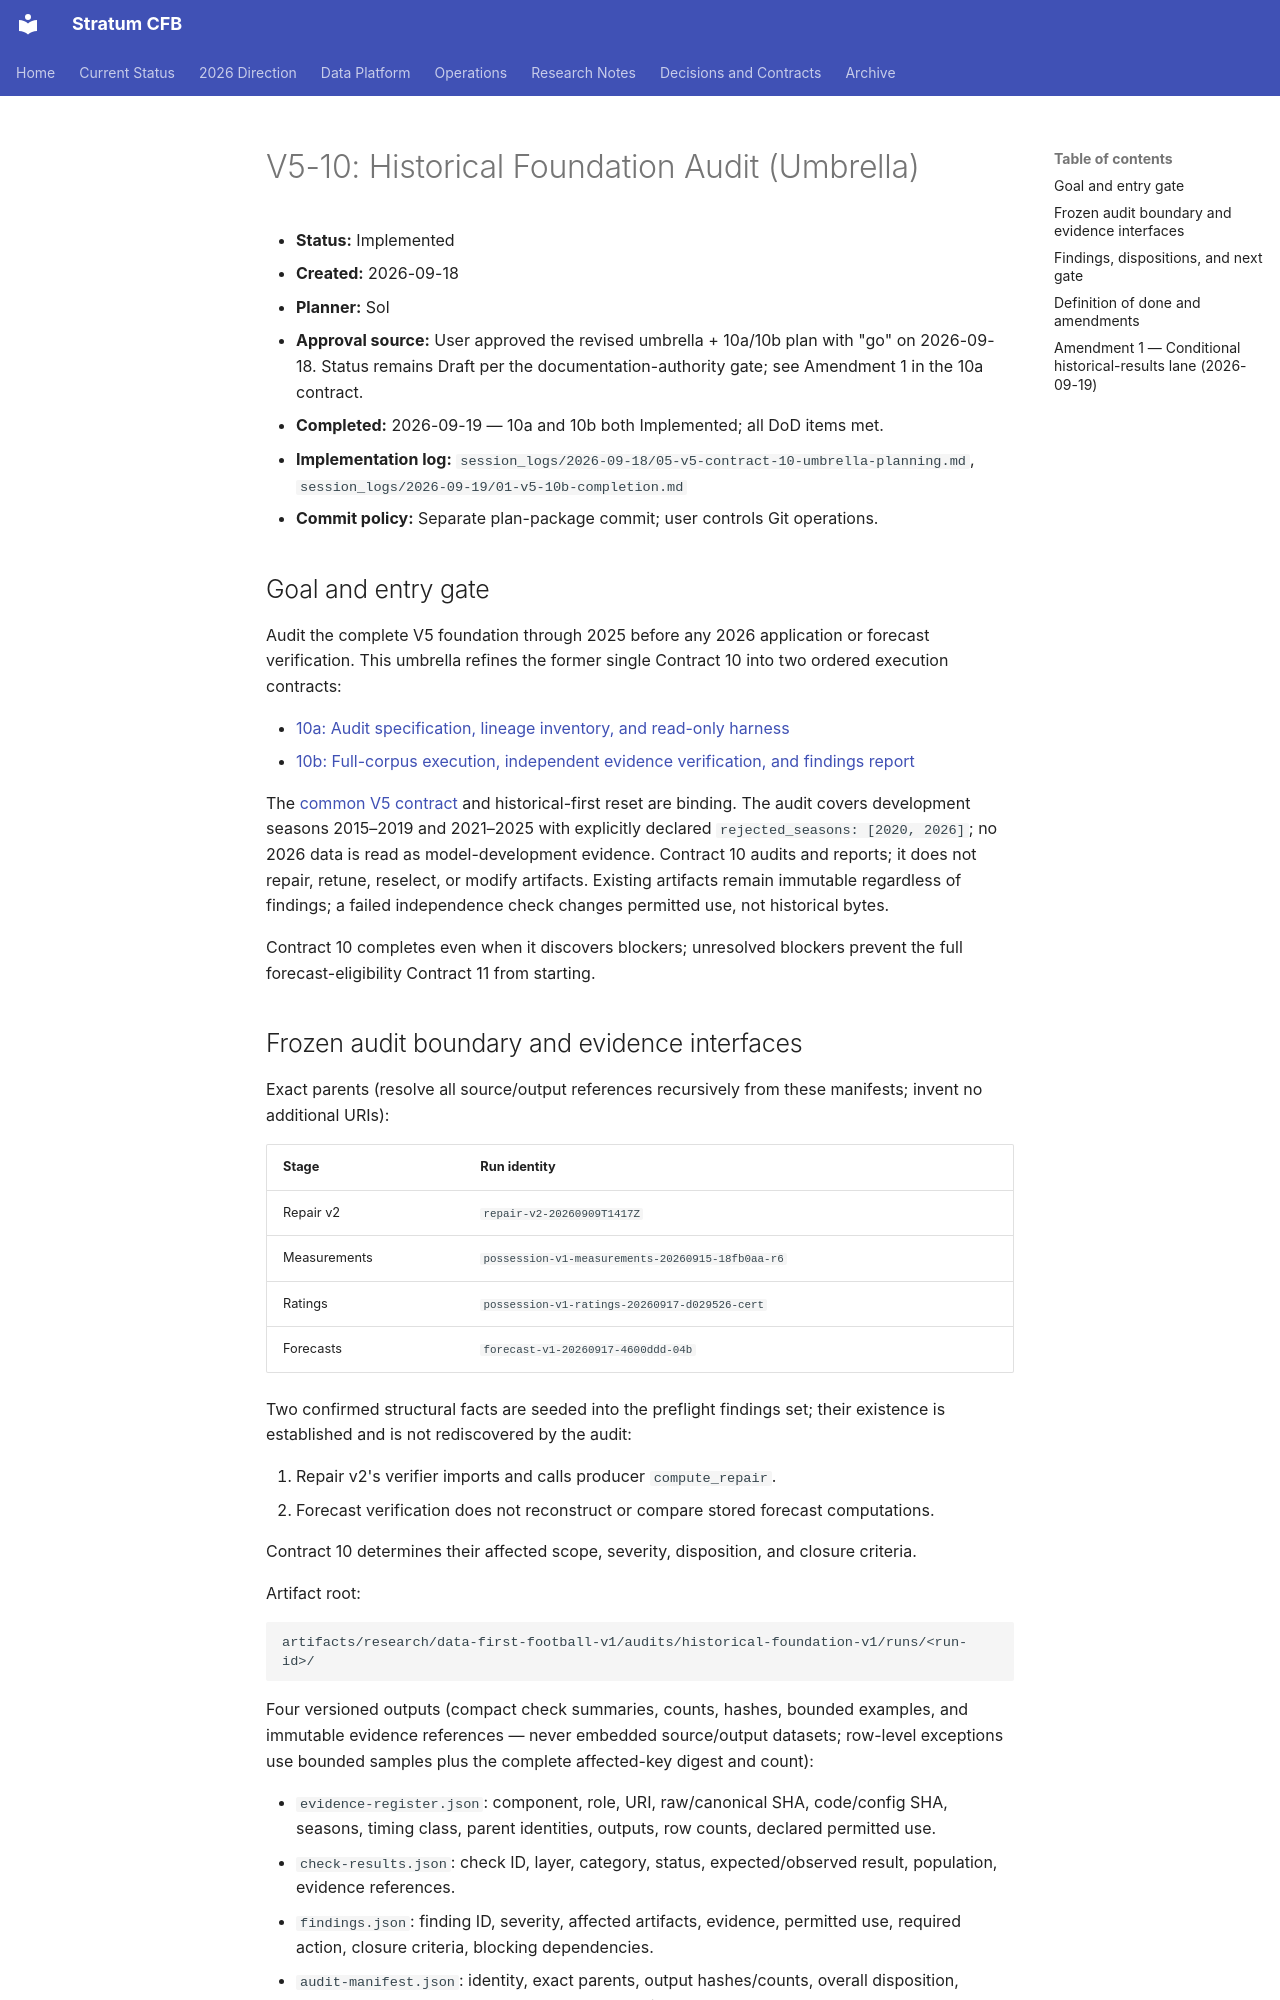

repository: connorkitchings/CKsPicks-CFB · page: plans/2026-09-18/10-v5-historical-foundation-audit/index.html · generator: mkdocs

# V5-10: Historical Foundation Audit (Umbrella)

- **Status:** Implemented
- **Created:** 2026-09-18
- **Planner:** Sol
- **Approval source:** User approved the revised umbrella + 10a/10b plan with "go" on 2026-09-18. Status remains Draft per the documentation-authority gate; see Amendment 1 in the 10a contract.
- **Completed:** 2026-09-19 — 10a and 10b both Implemented; all DoD items met.
- **Implementation log:** `session_logs/2026-09-18/05-v5-contract-10-umbrella-planning.md`, `session_logs/2026-09-19/01-v5-10b-completion.md`
- **Commit policy:** Separate plan-package commit; user controls Git operations.

## Goal and entry gate

Audit the complete V5 foundation through 2025 before any 2026 application or
forecast verification. This umbrella refines the former single Contract 10 into
two ordered execution contracts:

- [10a: Audit specification, lineage inventory, and read-only harness](10a-v5-audit-harness-and-lineage.md)
- [10b: Full-corpus execution, independent evidence verification, and findings report](10b-v5-full-corpus-audit-execution.md)

The [common V5 contract](../2026-09-13/v5-ratings-successor-roadmap-and-contracts.md)
and historical-first reset are binding. The audit covers development seasons
2015–2019 and 2021–2025 with explicitly declared `rejected_seasons: [2020, 2026]`;
no 2026
data is read as model-development evidence. Contract 10 audits and reports; it
does not repair, retune, reselect, or modify artifacts. Existing artifacts
remain immutable regardless of findings; a failed independence check changes
permitted use, not historical bytes.

Contract 10 completes even when it discovers blockers; unresolved blockers
prevent the full forecast-eligibility Contract 11 from starting.
